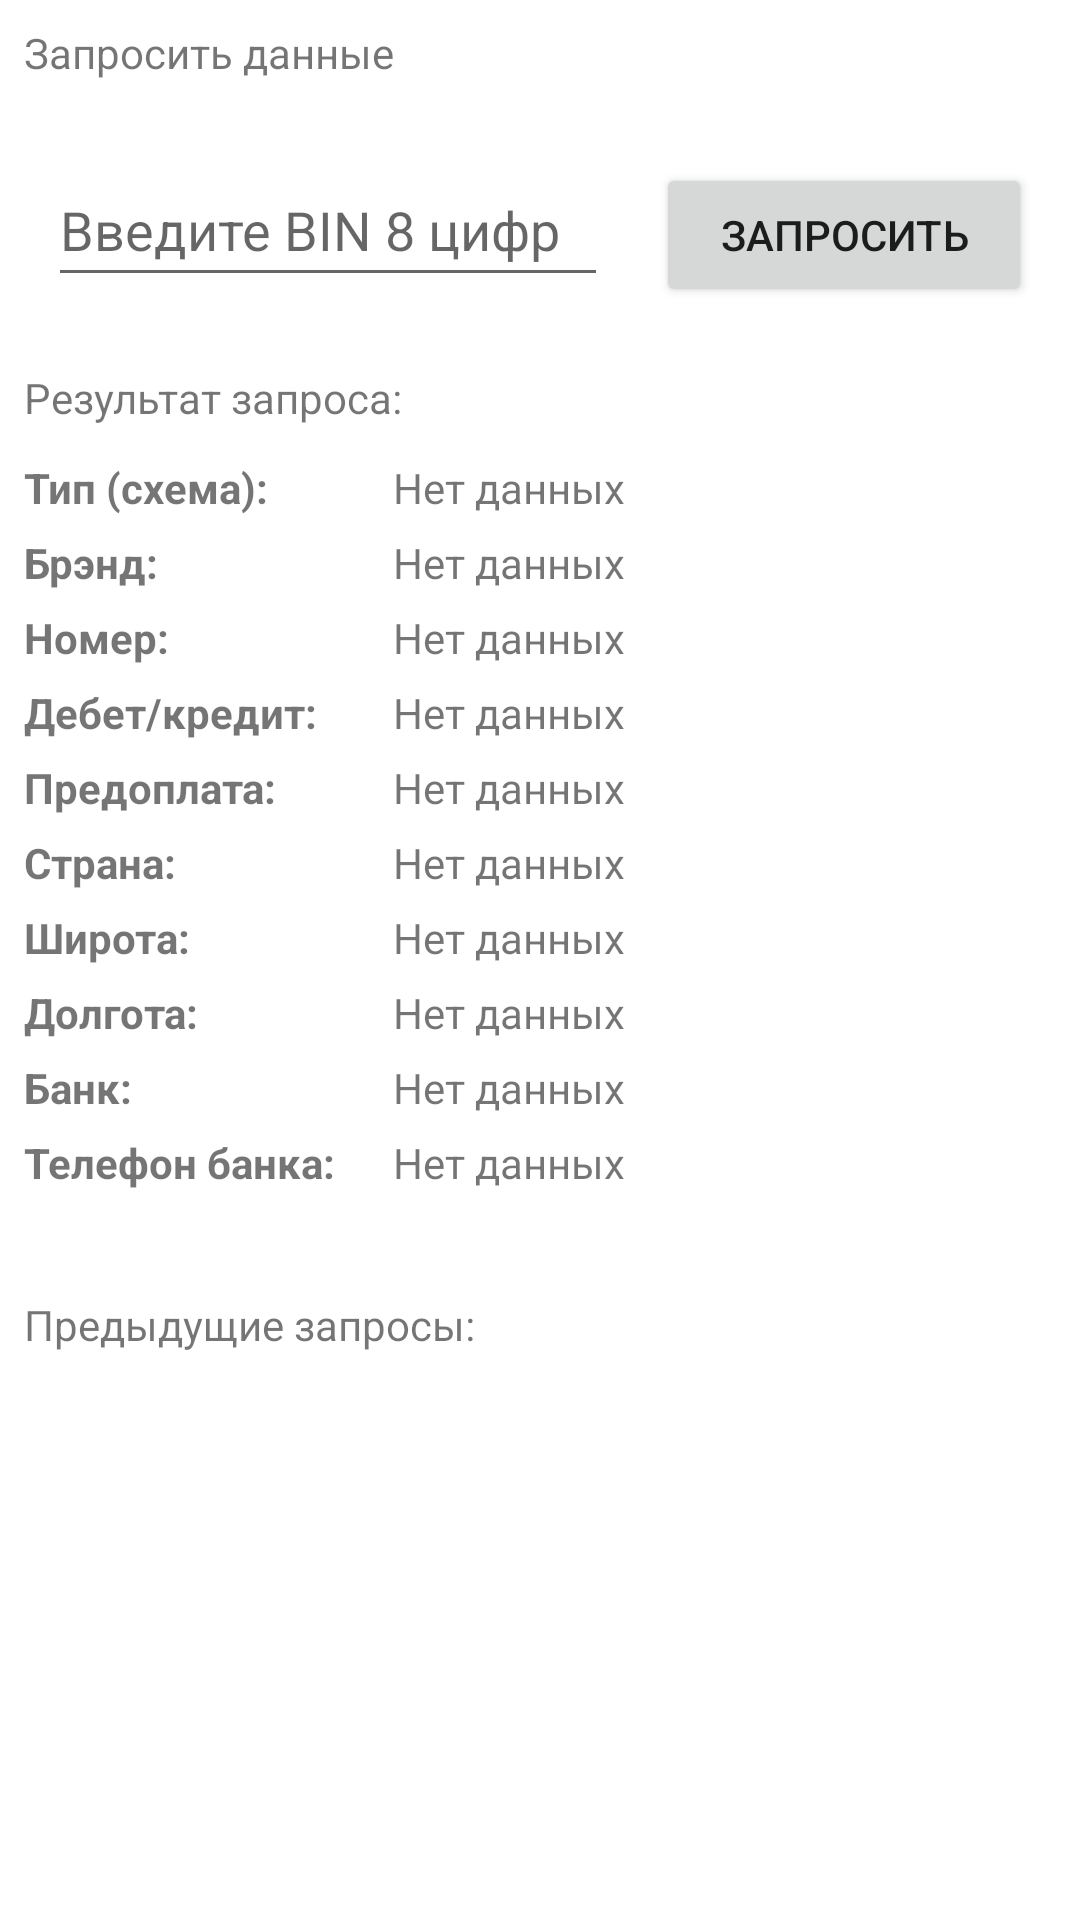

Reconstruct the res/layout file that produces this screen, plus the resources it refers to.
<!-- AndroidManifest.xml: application theme Theme.TestExerciseCFT -->
<!-- res/layout/activity_main.xml -->
<?xml version="1.0" encoding="utf-8"?>
<RelativeLayout xmlns:android="http://schemas.android.com/apk/res/android"
    xmlns:app="http://schemas.android.com/apk/res-auto"
    xmlns:tools="http://schemas.android.com/tools"
    android:layout_width="match_parent"
    android:layout_height="match_parent"
    tools:context=".MainActivity">

    <TextView
        android:id="@+id/textView"
        android:layout_width="wrap_content"
        android:layout_height="wrap_content"
        android:layout_margin="@dimen/material_margin_small"
        android:layout_marginStart="10dp"
        android:layout_marginTop="10dp"
        android:layout_marginEnd="10dp"
        android:layout_marginBottom="10dp"
        android:text="@string/aim" />

    <LinearLayout
        android:id="@+id/request_horizontal_layout"
        android:layout_width="match_parent"
        android:layout_height="wrap_content"
        android:layout_below="@id/textView"
        android:layout_marginTop="@dimen/material_margin_small"
        android:layout_margin="@dimen/material_margin_small"
        android:orientation="horizontal">

        <EditText
            android:id="@+id/editTextTextPersonName2"
            android:layout_width="wrap_content"
            android:layout_height="wrap_content"
            android:layout_margin="@dimen/material_margin_small"
            android:layout_weight="1"
            android:ems="8"
            android:hint="@string/bin"
            android:inputType="number"
            android:minHeight="48dp"
             />

        <Button
            android:id="@+id/buttonStartRequest"
            android:layout_margin="@dimen/material_margin_small"
            android:layout_width="wrap_content"
            android:layout_height="wrap_content"
            android:layout_weight="1"
            android:text="@string/button_request" />
    </LinearLayout>

    <LinearLayout
        android:id="@+id/result_vertical_layout"
        android:layout_width="match_parent"
        android:layout_height="match_parent"
        android:layout_below="@id/request_horizontal_layout"
        android:layout_marginTop="@dimen/material_margin_small"
        android:layout_margin="@dimen/material_margin_small"
        android:orientation="vertical">

        <TextView
            android:id="@+id/textView2"
            android:layout_width="match_parent"
            android:layout_height="wrap_content"
            android:text="@string/result_text" />

        <TableLayout
            android:layout_width="match_parent"
            android:layout_height="wrap_content"
            android:layout_marginTop="@dimen/material_margin_small"
            android:stretchColumns="1">

            <TableRow>

                <TextView
                    android:text="@string/type_scheme_card"
                    android:gravity="left"
                    android:textStyle="bold"
                    android:layout_marginEnd="@dimen/material_margin_normal"
                    />
                <TextView
                    android:id="@+id/scheme"
                    android:gravity="left"
                    android:padding="3dip"
                    android:text="@string/placeholder"
                    />
            </TableRow>

            <TableRow>

                <TextView
                    android:layout_marginEnd="@dimen/material_margin_normal"
                    android:gravity="left"
                    android:text="@string/brand_card"
                    android:textStyle="bold" />
                <TextView
                    android:id="@+id/brand"
                    android:gravity="left"
                    android:padding="3dip"
                    android:text="@string/placeholder"
                    />
            </TableRow>

            <TableRow>

                <TextView
                    android:layout_marginEnd="@dimen/material_margin_normal"
                    android:gravity="left"
                    android:text="@string/card_number"
                    android:textStyle="bold" />
                <TextView
                    android:id="@+id/number"
                    android:gravity="left"
                    android:padding="3dip"
                    android:text="@string/placeholder"
                    />
        </TableRow>

            <TableRow>

            <TextView
                android:text="@string/type_card"
                android:gravity="left"
                android:textStyle="bold"
                android:layout_marginEnd="@dimen/material_margin_normal"
                />
                <TextView
                    android:id="@+id/type"
                    android:gravity="left"
                    android:padding="3dip"
                    android:text="@string/placeholder"
                    />
        </TableRow>

            <TableRow>

                <TextView
                    android:layout_marginEnd="@dimen/material_margin_normal"
                    android:gravity="left"
                    android:text="@string/prepaid"
                    android:textStyle="bold" />
                <TextView
                    android:id="@+id/prepaid"
                    android:gravity="left"
                    android:padding="3dip"
                    android:text="@string/placeholder"
                    />
        </TableRow>

            <TableRow>

                <TextView
                    android:layout_marginEnd="@dimen/material_margin_normal"
                    android:gravity="left"
                    android:text="@string/country"
                    android:textStyle="bold" />
                <TextView
                    android:id="@+id/country"
                    android:gravity="left"
                    android:padding="3dip"
                    android:text="@string/placeholder"
                    />
            </TableRow>

            <TableRow>

                <TextView
                    android:layout_marginEnd="@dimen/material_margin_normal"
                    android:gravity="left"
                    android:text="@string/latitude"
                    android:textStyle="bold" />
                <TextView
                    android:id="@+id/latitude"
                    android:gravity="left"
                    android:padding="3dip"
                    android:text="@string/placeholder"
                    />
            </TableRow>

            <TableRow>

                <TextView
                    android:layout_marginEnd="@dimen/material_margin_normal"
                    android:gravity="left"
                    android:text="@string/longitude"
                    android:textStyle="bold" />
                <TextView
                    android:id="@+id/longitude"
                    android:gravity="left"
                    android:padding="3dip"
                    android:text="@string/placeholder"
                    />
            </TableRow>

            <TableRow>

                <TextView
                    android:layout_marginEnd="@dimen/material_margin_normal"
                    android:gravity="left"
                    android:text="@string/bank"
                    android:textStyle="bold" />
                <TextView
                    android:id="@+id/bank"
                    android:gravity="left"
                    android:padding="3dip"
                    android:text="@string/placeholder"
                    />
            </TableRow>

            <TableRow>

                <TextView
                    android:layout_marginEnd="@dimen/material_margin_normal"
                    android:gravity="left"
                    android:text="@string/bank_phone"
                    android:textStyle="bold" />
                <TextView

                    android:id="@+id/bank_phone"
                    android:gravity="left"
                    android:padding="3dip"
                    android:text="@string/placeholder"
                    />
            </TableRow>
        </TableLayout>

        <TextView
            android:id="@+id/save_request_text_view"
            android:layout_width="match_parent"
            android:layout_height="wrap_content"
            android:layout_marginTop="@dimen/material_margin_large"
            android:text="@string/save_request" />

        <androidx.recyclerview.widget.RecyclerView
            android:id="@+id/save_request_recycler_view"
            android:layout_width="match_parent"
            android:layout_height="match_parent"
            android:scrollbars="vertical"
            app:layoutManager="androidx.recyclerview.widget.GridLayoutManager"
            android:layout_marginTop="@dimen/material_margin_small"
            tools:listitem="@layout/simple_request"/>
    </LinearLayout>
</RelativeLayout>
<!-- res/layout/simple_request.xml (included above) -->
<?xml version="1.0" encoding="utf-8"?>
<LinearLayout xmlns:android="http://schemas.android.com/apk/res/android"
    android:id="@+id/simple_request"
    android:layout_width="wrap_content"
    android:layout_height="wrap_content"
    android:layout_marginHorizontal="4dp"
    android:layout_marginVertical="20dp"
    android:orientation="horizontal">


    <TextView
        android:id="@+id/idRequest"
        android:layout_width="wrap_content"
        android:layout_height="wrap_content"
        android:layout_weight="1"
        android:layout_margin = "6dp"
        android:text= "@string/id_request" />
    <TextView
        android:id="@+id/country"
        android:layout_width="wrap_content"
        android:layout_height="wrap_content"
        android:layout_weight="1"
        android:layout_margin = "6dp"
        android:text="@string/country" />
    <TextView
        android:id="@+id/scheme"
        android:layout_width="wrap_content"
        android:layout_height="wrap_content"
        android:layout_weight="1"
        android:layout_margin = "6dp"
        android:text="@string/type_scheme_card" />

    <TextView
        android:id="@+id/bankName"
        android:layout_width="wrap_content"
        android:layout_height="wrap_content"
        android:layout_weight="1"
        android:layout_margin = "6dp"
        android:text="@string/bank" />
</LinearLayout>
<!-- resources referenced by this layout -->
<resources>
  <dimen name="material_margin_large">32dp</dimen>
  <dimen name="material_margin_normal">16dp</dimen>
  <dimen name="material_margin_small">8dp</dimen>
  <string name="aim">Запросить данные</string>
  <string name="bank">Банк:</string>
  <string name="bank_phone">Телефон банка:</string>
  <string name="bin">Введите BIN 8 цифр</string>
  <string name="brand_card">Брэнд:</string>
  <string name="button_request">Запросить</string>
  <string name="card_number">Номер:</string>
  <string name="country">Страна:</string>
  <string name="id_request">№ запроса</string>
  <string name="latitude">Широта:</string>
  <string name="longitude">Долгота:</string>
  <string name="placeholder">Нет данных</string>
  <string name="prepaid">Предоплата:</string>
  <string name="result_text">Результат запроса:</string>
  <string name="save_request">Предыдущие запросы:</string>
  <string name="type_card">Дебет/кредит:</string>
  <string name="type_scheme_card">Тип (схема):</string>
  <style name="Theme.TestExerciseCFT" parent="Theme.MaterialComponents.DayNight.DarkActionBar">
          
          <item name="colorPrimary">@color/purple_500</item>
          <item name="colorPrimaryVariant">@color/purple_700</item>
          <item name="colorOnPrimary">@color/white</item>
          
          <item name="colorSecondary">@color/teal_200</item>
          <item name="colorSecondaryVariant">@color/teal_700</item>
          <item name="colorOnSecondary">@color/black</item>
          
          <item name="android:statusBarColor" tools:targetApi="l">?attr/colorPrimaryVariant</item>
          
      </style>
  <!-- not gathered from this repository: default colours our renderer supplied (Android Studio template values) -->
  <color name="purple_500">#FF6200EE</color>
  <color name="purple_700">#FF3700B3</color>
  <color name="teal_200">#FF03DAC5</color>
  <color name="teal_700">#FF018786</color>
  <color name="black">#FF000000</color>
  <color name="white">#FFFFFFFF</color>
</resources>
